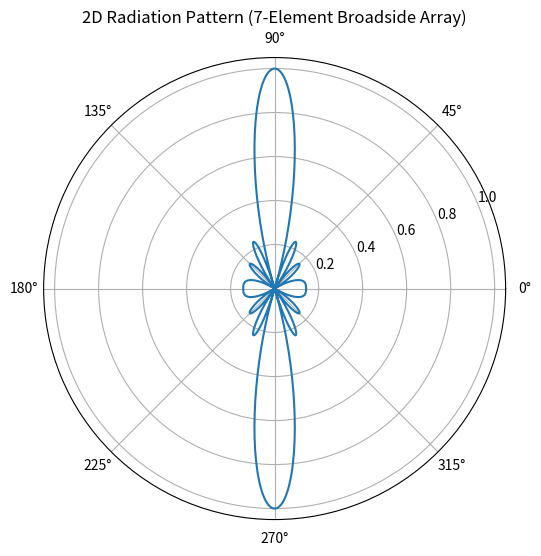

The script that saved this image:
# Broadside Array Antenna (7-Element)
# LAB 10
import numpy as np
import matplotlib.pyplot as plt

# Parameters
lam = 1
d = lam / 2
k = 2 * np.pi / lam
N = 7                 # Number of elements

# Angle range
theta = np.linspace(0, 2*np.pi, 1000)

# Array Factor
AF = np.zeros_like(theta, dtype=complex)

for n in range(N):
    AF += np.exp(1j * n * k * d * np.cos(theta))

# Normalize
AF_mag = np.abs(AF)
AF_mag = AF_mag / np.max(AF_mag)

# Plot
plt.figure(figsize=(6, 6))

ax = plt.subplot(111, projection='polar')
ax.plot(theta, AF_mag)

ax.set_title("2D Radiation Pattern (7-Element Broadside Array)")

plt.show()
